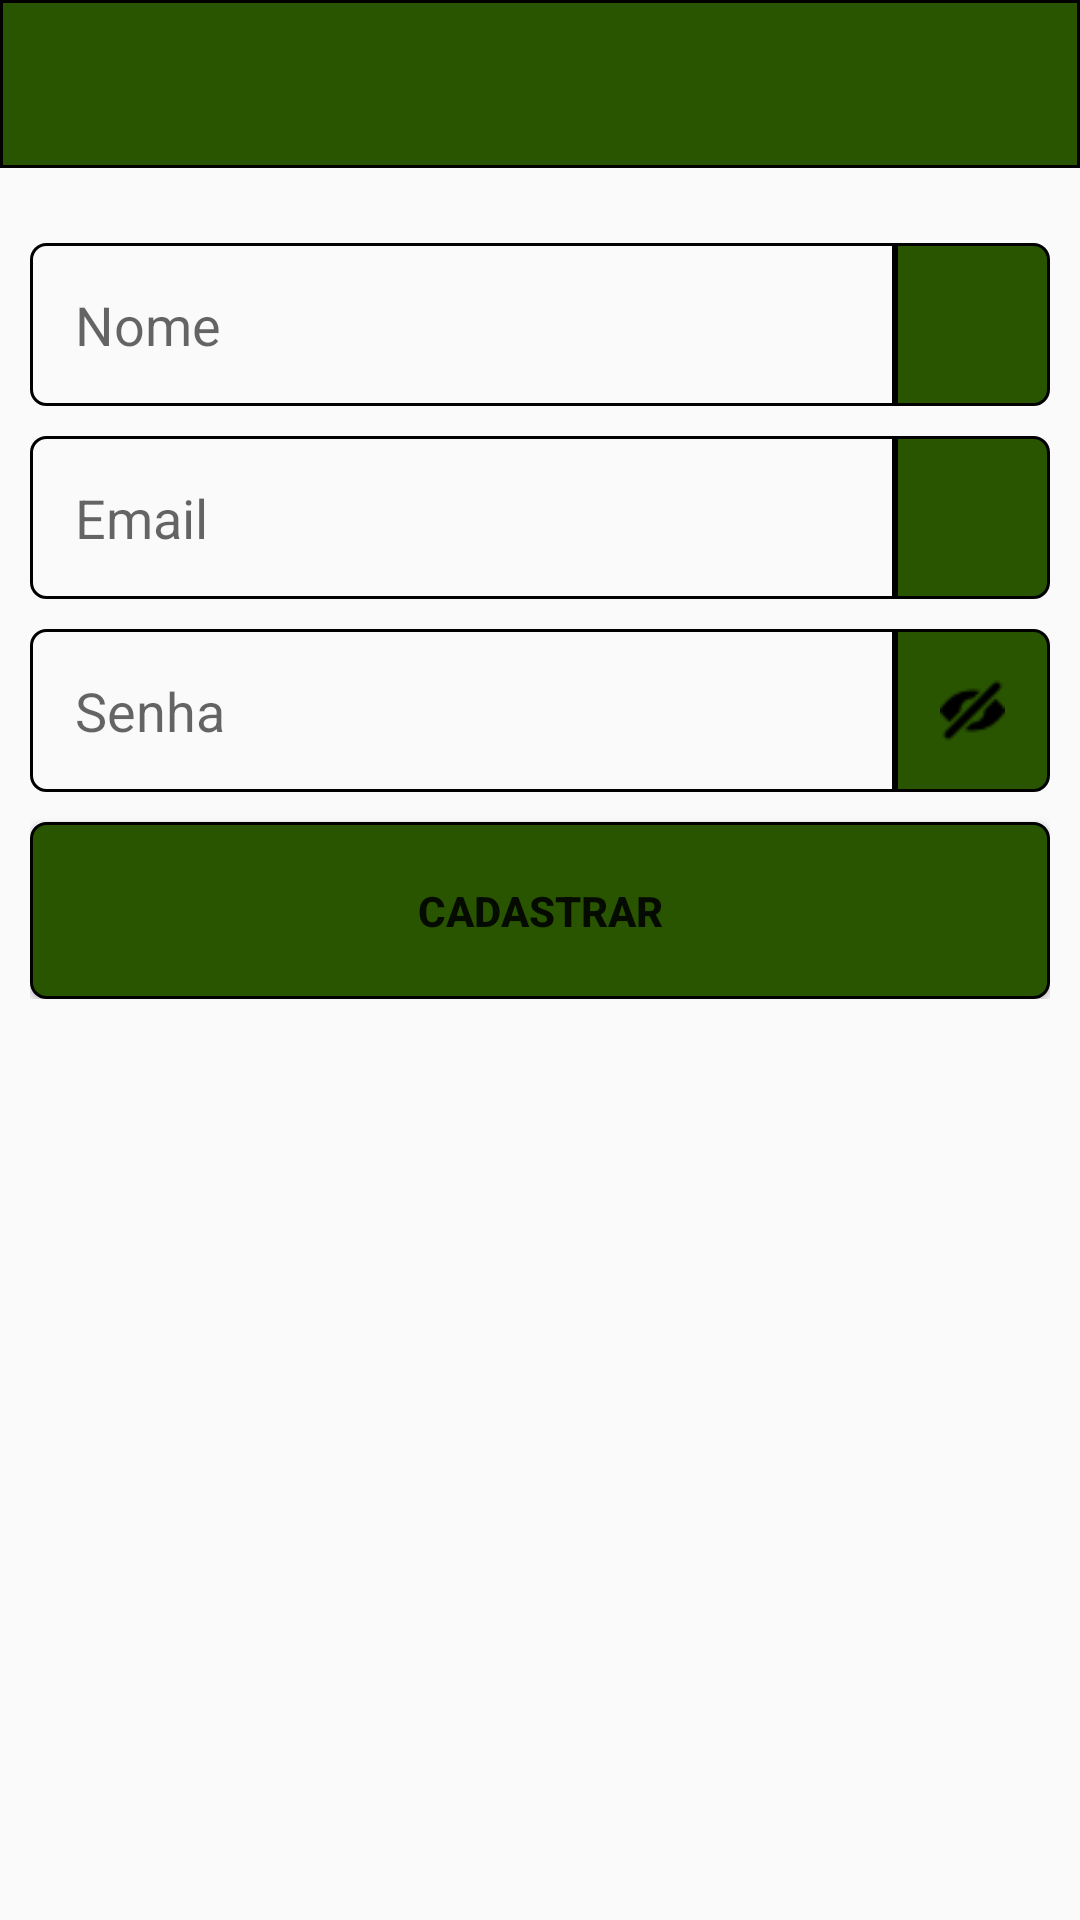

Produce the Android XML layout that renders to this screen, including the resource entries it uses.
<!-- AndroidManifest.xml: application theme Theme.AppCompat.Light.NoActionBar -->
<!-- res/layout/activity_formulario_usuario.xml -->
<?xml version="1.0" encoding="utf-8"?>
<android.support.constraint.ConstraintLayout xmlns:android="http://schemas.android.com/apk/res/android"
    xmlns:app="http://schemas.android.com/apk/res-auto"
    xmlns:tools="http://schemas.android.com/tools"
    android:layout_width="match_parent"
    android:layout_height="match_parent"
    tools:context=".View.FormularioAlunoActivity">

    <include layout="@layout/toolbar"
        android:id="@+id/toolbar"/>

    <LinearLayout
        app:layout_constraintTop_toBottomOf="@id/toolbar"
        android:layout_width="match_parent"
        android:layout_height="wrap_content"
        android:orientation="vertical"
        android:layout_marginLeft="10dp"
        android:layout_marginRight="10dp"
        android:layout_marginTop="25dp">

        <LinearLayout
            android:layout_width="match_parent"
            android:layout_height="wrap_content"
            android:orientation="horizontal"
            android:layout_marginBottom="10dp">

            <EditText
                android:id="@+id/editNomeUsuario"
                android:layout_width="wrap_content"
                android:layout_height="wrap_content"
                android:layout_weight="1"
                android:hint="Nome"
                android:background="@drawable/edit_text_form_login"
                android:inputType="textPersonName"
                android:maxLength="50"
                android:padding="15dp"/>

            <ImageView
                android:id="@+id/iconNomeUsuario"
                android:layout_width="155px"
                android:layout_height="match_parent"
                android:background="@drawable/icon"
                android:padding="11dp"
                android:src="@drawable/ic_user"
                tools:ignore="InvalidId" />

        </LinearLayout>

        <LinearLayout
            android:layout_width="match_parent"
            android:layout_height="wrap_content"
            android:orientation="horizontal"
            android:layout_marginBottom="10dp">

            <EditText
                android:id="@+id/editEmailUsuario"
                android:layout_width="wrap_content"
                android:layout_height="wrap_content"
                android:layout_weight="1"
                android:hint="Email"
                android:background="@drawable/edit_text_form_login"
                android:inputType="textEmailAddress"
                android:maxLength="50"
                android:padding="15dp"/>

            <ImageView
                android:id="@+id/iconEmailUsuario"
                android:layout_width="155px"
                android:layout_height="match_parent"
                android:background="@drawable/icon"
                android:padding="15dp"
                android:src="@drawable/ic_email"
                tools:ignore="InvalidId" />

        </LinearLayout>

        <LinearLayout
            android:layout_width="match_parent"
            android:layout_height="wrap_content"
            android:orientation="horizontal"
            android:layout_marginBottom="10dp">

            <EditText
                android:id="@+id/editSenhaUsuario"
                android:layout_width="wrap_content"
                android:layout_height="wrap_content"
                android:layout_weight="1"
                android:hint="Senha"
                android:background="@drawable/edit_text_form_login"
                android:inputType="textPassword"
                android:maxLength="50"
                android:padding="15dp"/>

            <ImageView
                android:id="@+id/iconSenhaUsuario"
                android:layout_width="155px"
                android:layout_height="match_parent"
                android:background="@drawable/icon"
                android:padding="15dp"
                android:src="@drawable/olho_fechado"
                tools:ignore="InvalidId" />

        </LinearLayout>


        <Button
            android:id="@+id/btnCadastrarUsuario"
            android:layout_width="match_parent"
            android:layout_height="wrap_content"
            android:padding="20dp"
            android:text="Cadastrar"
            android:textSize="14sp"
            android:textStyle="bold"
            android:background="@drawable/button"
            tools:ignore="InvalidId" />

    </LinearLayout>

</android.support.constraint.ConstraintLayout>
<!-- res/layout/toolbar.xml (included above) -->
<?xml version="1.0" encoding="utf-8"?>
<android.support.v7.widget.Toolbar xmlns:android="http://schemas.android.com/apk/res/android"
    android:id="@+id/toolbar"
    android:layout_width="match_parent"
    android:layout_height="wrap_content"
    xmlns:app="http://schemas.android.com/apk/res-auto"
    android:background="@drawable/toolbar_shape"
    app:titleTextColor="@color/white">

</android.support.v7.widget.Toolbar>
<!-- resources referenced by this layout -->
<resources>
  <color name="white">#FFFFFFFF</color>
  <!-- drawable button (drawable) -->
  <?xml version="1.0" encoding="utf-8"?>
  <shape xmlns:android="http://schemas.android.com/apk/res/android">
      <corners android:radius="5dp"/>
      <solid android:color="@color/dark_green"/>
      <stroke  android:width="1dp"
          android:color="@color/black"/>
  </shape>
  <!-- drawable edit_text_form_login (drawable) -->
  <?xml version="1.0" encoding="utf-8"?>
  <shape xmlns:android="http://schemas.android.com/apk/res/android">
  
         <corners android:bottomLeftRadius="5dp"
                  android:topLeftRadius="5dp"/>
  
         <stroke android:width="1dp"/>
  </shape>
  <!-- drawable icon (drawable) -->
  <?xml version="1.0" encoding="utf-8"?>
  <shape xmlns:android="http://schemas.android.com/apk/res/android">
  
      <corners android:bottomRightRadius="5dp"
          android:topRightRadius="5dp"/>
  
      <solid android:color="@color/dark_green"/>
  
      <stroke  android:width="0.9dp"
               android:color="@color/black"/>
  </shape>
  <!-- drawable olho_fechado: png bitmap (drawable, 512 bytes) -->
  <!-- drawable toolbar_shape (drawable) -->
  <?xml version="1.0" encoding="utf-8"?>
  <shape xmlns:android="http://schemas.android.com/apk/res/android">
         <solid android:color="@color/dark_green"/>
         <stroke android:width="1dp"/>
  </shape>
  <color name="dark_green">#295400</color>
  <color name="black">#FF000000</color>
</resources>
